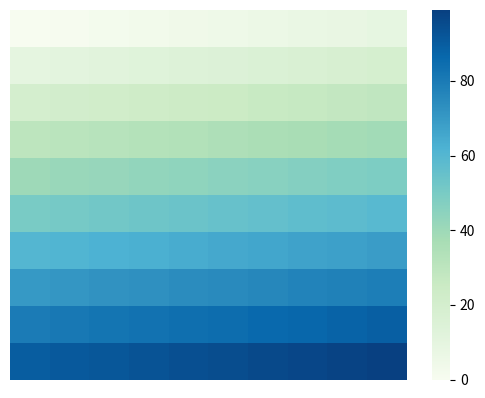

Generate this figure with matplotlib:
import matplotlib.pyplot as plt
import numpy as np
import seaborn as sns


def draw_coff(mat,path=''):
    # plt.matshow(mat, cmap=plt.cm.Blues)
    sns.heatmap(mat, cmap='GnBu',xticklabels=False,yticklabels=False)

    plt.show()
    # plt.savefig(path+'.pdf',bbox_inches="tight")

    cax = plt.gcf().axes[-1]
    cax.tick_params(labelsize=10)


if __name__ == '__main__':
    mat = np.arange(0, 100).reshape(10, 10)
    draw_coff(mat)
